Run: headless pygame with SDL's dummy video driver; simulated clock (each Clock.tick advances the game by its frame time, no real sleeping); random seed 0; keys injected as events and as key.get_pressed() state; no mouse input.
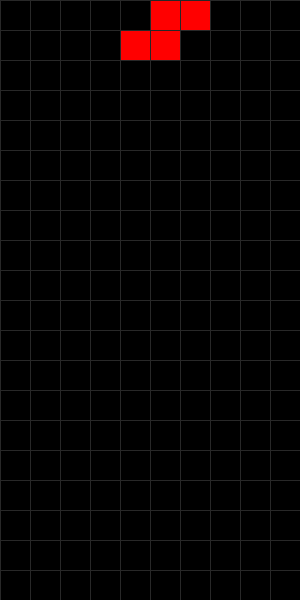
Frame 1 of 3 · flips 1–60 · no input
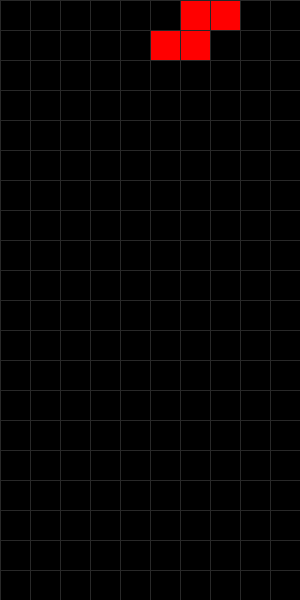
Frame 2 of 3 · flips 61–180 · tapped SPACE, RETURN · held RIGHT (→), D
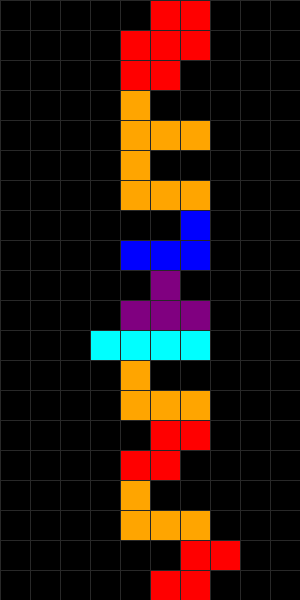
Frame 3 of 3 · flips 181–300 · held DOWN (↓), S (game ended)

The pygame program that drew these frames:

import pygame
import random

# 게임 설정
CELL_SIZE = 30
COLS = 10
ROWS = 20
WIDTH = CELL_SIZE * COLS
HEIGHT = CELL_SIZE * ROWS
FPS = 60
DROP_SPEED = 500  # ms

# 블록 모양 (회전 포함)
SHAPES = [
    [[1, 1, 1, 1]],  # I
    [[1, 1], [1, 1]],  # O
    [[0, 1, 0], [1, 1, 1]],  # T
    [[1, 0, 0], [1, 1, 1]],  # L
    [[0, 0, 1], [1, 1, 1]],  # J
    [[1, 1, 0], [0, 1, 1]],  # S
    [[0, 1, 1], [1, 1, 0]],  # Z
]
COLORS = [
    (0, 255, 255), (255, 255, 0), (128, 0, 128),
    (255, 165, 0), (0, 0, 255), (0, 255, 0), (255, 0, 0)
]

def rotate(shape):
    return [list(row) for row in zip(*shape[::-1])]

class Block:
    def __init__(self):
        self.type = random.randint(0, len(SHAPES) - 1)
        self.shape = [row[:] for row in SHAPES[self.type]]
        self.color = COLORS[self.type]
        self.x = COLS // 2 - len(self.shape[0]) // 2
        self.y = 0

    def rotate(self):
        self.shape = rotate(self.shape)

    def get_coords(self):
        coords = []
        for i, row in enumerate(self.shape):
            for j, val in enumerate(row):
                if val:
                    coords.append((self.x + j, self.y + i))
        return coords

def check_collision(board, block, dx=0, dy=0, rotated_shape=None):
    shape = rotated_shape if rotated_shape else block.shape
    for i, row in enumerate(shape):
        for j, val in enumerate(row):
            if val:
                x = block.x + j + dx
                y = block.y + i + dy
                if x < 0 or x >= COLS or y < 0 or y >= ROWS:
                    return True
                if board[y][x]:
                    return True
    return False

def merge_block(board, block):
    for x, y in block.get_coords():
        board[y][x] = block.color

def clear_lines(board):
    new_board = [row for row in board if any(cell == 0 for cell in row)]
    lines_cleared = ROWS - len(new_board)
    for _ in range(lines_cleared):
        new_board.insert(0, [0] * COLS)
    return new_board, lines_cleared

def draw_board(screen, board, block):
    screen.fill((0, 0, 0))
    # Draw board
    for y in range(ROWS):
        for x in range(COLS):
            color = board[y][x]
            if color:
                pygame.draw.rect(screen, color, (x*CELL_SIZE, y*CELL_SIZE, CELL_SIZE, CELL_SIZE))
    # Draw current block
    for x, y in block.get_coords():
        pygame.draw.rect(screen, block.color, (x*CELL_SIZE, y*CELL_SIZE, CELL_SIZE, CELL_SIZE))
    # Draw grid
    for x in range(COLS):
        pygame.draw.line(screen, (40, 40, 40), (x*CELL_SIZE, 0), (x*CELL_SIZE, HEIGHT))
    for y in range(ROWS):
        pygame.draw.line(screen, (40, 40, 40), (0, y*CELL_SIZE), (WIDTH, y*CELL_SIZE))
    pygame.display.flip()

def main():
    pygame.init()
    screen = pygame.display.set_mode((WIDTH, HEIGHT))
    pygame.display.set_caption("테트리스")
    clock = pygame.time.Clock()
    board = [[0] * COLS for _ in range(ROWS)]
    block = Block()
    drop_event = pygame.USEREVENT + 1
    pygame.time.set_timer(drop_event, DROP_SPEED)
    running = True
    fast_drop = False

    while running:
        for event in pygame.event.get():
            if event.type == pygame.QUIT:
                running = False
            elif event.type == drop_event:
                if not check_collision(board, block, dy=1):
                    block.y += 1
                else:
                    merge_block(board, block)
                    board, _ = clear_lines(board)
                    block = Block()
                    if check_collision(board, block):
                        running = False  # Game Over
            elif event.type == pygame.KEYDOWN:
                if event.key == pygame.K_LEFT:
                    if not check_collision(board, block, dx=-1):
                        block.x -= 1
                elif event.key == pygame.K_RIGHT:
                    if not check_collision(board, block, dx=1):
                        block.x += 1
                elif event.key == pygame.K_DOWN:
                    fast_drop = True
                elif event.key == pygame.K_UP:
                    rotated = rotate(block.shape)
                    if not check_collision(board, block, rotated_shape=rotated):
                        block.shape = rotated
            elif event.type == pygame.KEYUP:
                if event.key == pygame.K_DOWN:
                    fast_drop = False

        if fast_drop:
            if not check_collision(board, block, dy=1):
                block.y += 1
            else:
                merge_block(board, block)
                board, _ = clear_lines(board)
                block = Block()
                if check_collision(board, block):
                    running = False

        draw_board(screen, board, block)
        clock.tick(FPS)

    pygame.quit()

if __name__ == "__main__":
    main()
